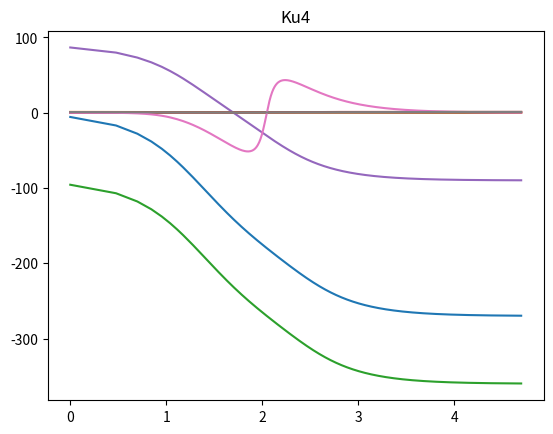

Write the Python code that produced this figure.
import time
from math import pi, atan2

import matplotlib.pyplot as plt
import numpy as np
from numpy.lib import math

r = 4e3
c = 5e-6


def calc_ku(c_p, w_p, r_p):
    return 1 / (
        np.sqrt((1 - 5 * (w_p * c_p * r_p) ** 2) ** 2 + (w_p * c_p * r_p) ** 2 * (6 - (w_p * c_p * r_p) ** 2) ** 2))


w = np.sqrt(6) / (c * r)
Fi = (-pi - atan2((w * c * r * ((w * c * r) ** 2 - 5)), (6 * (w * c * r) ** 2 - 1))) * 180 / pi
wQ = w / (2 * pi)
print("Omega = " + str(w))
print("fi = " + str(wQ))
print("Ku = " + str(calc_ku(c, w, r)))
print("Fi = " + str(Fi))

f = np.linspace(1, 50000, 25000)

Fi = []
for a in f:
    Fi.append((-pi - math.atan2((a * c * r * ((a * c * r) ** 2 - 5)), (6 * (a * c * r) ** 2 - 1))) * 180 / pi)
plt.plot(np.log10(f), Fi)
plt.title('Fi')
plt.grid()
plt.savefig('Fi1.png', dpi=500, bbox_inches='tight')
plt.show()


plt.plot(np.log10(f), calc_ku(c, f, r))
plt.title('Ku')
plt.grid()
plt.savefig('Ku1.png', dpi=500, bbox_inches='tight')
plt.show()



def calc_ku2(c_p, w_p, r_p):
    return ((w_p * c_p * r_p) ** 3) / (
        np.sqrt((6 * (w_p * c_p * r_p) ** 2 - 1) ** 2 + (w_p * c_p * r_p) ** 2 * ((w_p * c_p * r_p) ** 2 - 5) ** 2))


w = 1 / (c * r * np.sqrt(6))
Fi = -3 * pi / 2 - atan2((w * c * r * ((w * c * r) ** 2 - 5)), (6 * (w * c * r) ** 2 - 1))
wQ = w / (2 * pi)
print("Omega2 = " + str(w))
print("fi2 = " + str(wQ))
print("Ku2 = " + str(calc_ku2(c, w, r)))
print("Fi2 = " + str(Fi))

f = np.linspace(1, 50000, 25000)

Fi = []
for a in f:
    Fi.append((-3 * pi / 2 - atan2((a * c * r * ((a * c * r) ** 2 - 5)), (6 * (a * c * r) ** 2 - 1))) * 180 / pi)
plt.plot(np.log10(f), Fi)
plt.title('Fi2')
plt.grid()
plt.savefig('Fi2.png', dpi=500, bbox_inches='tight')
plt.show()


plt.plot(np.log10(f), calc_ku2(c, f, r))
plt.title('Ku2')
plt.grid()
plt.savefig('Ku2.png', dpi=500, bbox_inches='tight')
plt.show()



w = 1 / (c * r) + 1
wQ = w / (2 * pi)


def calc_ku3(c_p, w_p, r_p):
    return (w_p * c_p * r_p) / (np.sqrt((1 - (w_p * c_p * r_p) ** 2) ** 2 + 9 * w_p ** 2 * c_p ** 2 * r_p ** 2))


Fi = (pi / 2 - atan2((3 * w * r * c), (1 - (w * r * c) ** 2)))
print("Omega3 = " + str(w))
print("fi3 = " + str(wQ))
print("Ku3 = " + str(calc_ku3(c, w, r)))
print("Fi3 = " + str(Fi))

f = np.linspace(1, 50000, 25000)

Fi = []
for a in f:
    Fi.append((pi / 2 - atan2((3 * a * r * c), (1 - (a * r * c) ** 2))) * 180 / pi)
plt.plot(np.log10(f), Fi)
plt.title('Fi3')
plt.grid()
plt.savefig('Fi3.png', dpi=500, bbox_inches='tight')
plt.show()



plt.plot(np.log10(f), calc_ku3(c, f, r))
plt.title('Ku3')
plt.grid()
plt.savefig('Ku3.png', dpi=500, bbox_inches='tight')
plt.show()




def calc_ku4(c_p, w_p, r_p):
    return (np.sqrt((1 - (w_p * c_p * r_p) ** 2) ** 2 + (w_p * c_p * r_p) * (1 - (w_p * c_p * r_p) ** 2) ** 2)) / \
           (np.sqrt((1 - 5 * (w_p * c_p * r_p) ** 2) ** 2 + (w_p * c_p * r_p) * (5 - (w_p * c_p * r_p) ** 2) ** 2))


def calc_fi4(c_p, r_p, w_p):
    return atan2(((w_p * c_p * r_p) * (5 - (w_p * c_p * r_p) ** 2)), 1 - (w_p * c_p * r_p) ** 2) - atan2(
        (w_p * c_p * r_p) * (5 - (w_p * c_p * r_p) ** 2), (1 - 5 * (w_p * c_p * r_p) ** 2))


def calc_fi5(c_p, r_p, w_p):
    return atan2(((w_p * c_p * r_p) * (1 - (w_p * c_p * r_p) ** 2)), 1 - (w_p * c_p * r_p) ** 2) - atan2(
        (w_p * c_p * r_p) * (5 - (w_p * c_p * r_p) ** 2), (1 - 5 * (w_p * c_p * r_p) ** 2))


Fi = calc_fi5(c, r, w)
print("Omega = " + str(w))
print("fi = " + str(wQ))
print("Ku = " + str(calc_ku4(c, w, r)))
print("Fi = " + str(Fi + 3 * pi / 2))

f = np.linspace(1, 50000, 50000)

Fi = []
for a in f:
    Fi.append(((calc_fi4(c, r, a)) * 180 / pi))
plt.plot(np.log10(f), Fi)
plt.title('Fi4')
plt.grid()
plt.savefig('Fi4.png', dpi=500, bbox_inches='tight')
plt.show()


plt.plot(np.log10(f), calc_ku4(c, f, r))
plt.title('Ku4')
plt.grid()
plt.savefig('Ku4.png', dpi=500, bbox_inches='tight')
plt.show()
